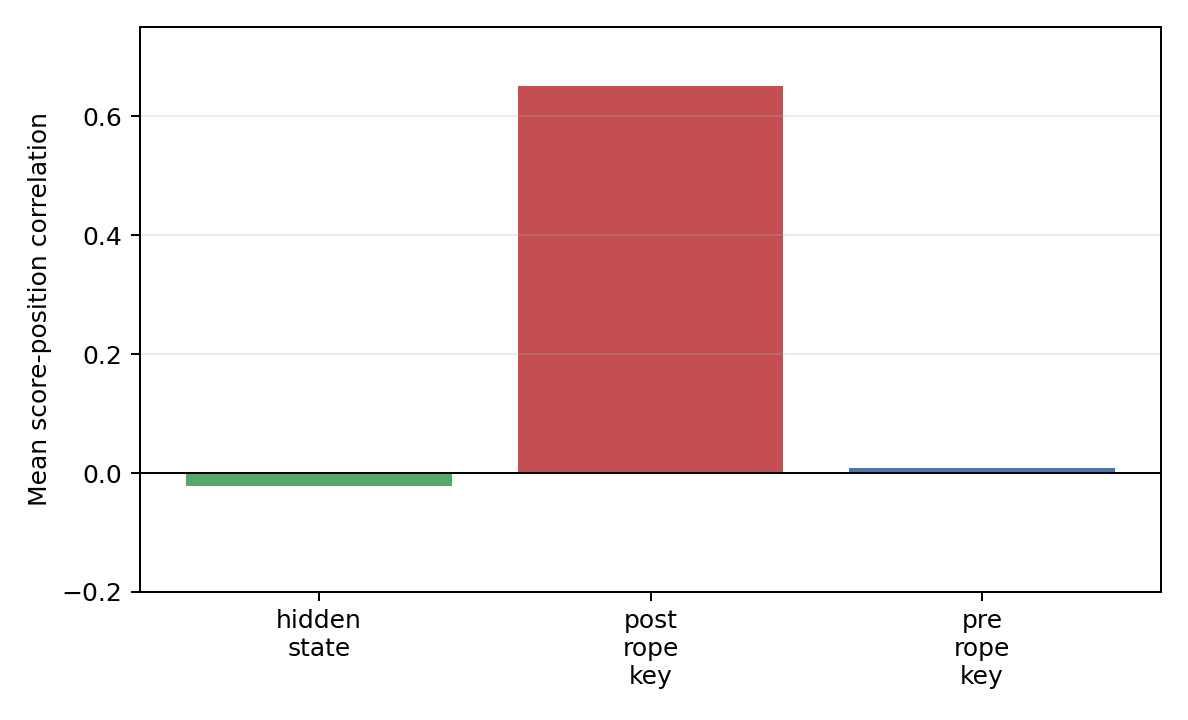

The data file committed next to this chart (first rows):
active_kv_bytes, all_evidence_recall, any_evidence_recall, examples, extra_routing_cache_fraction, materialized_fraction, materialized_tokens, mean_selected_normalized_position, mrr, packed_index_build_seconds, routing_representation, score_position_correlation, selected_fraction, target_coverage, topk_primitive_seconds, warm_routing_topk_seconds
393216, 0.0625, 0.4375, 16, 0.01572, 0.04, 96.0, 0.4978, 0.2755, 0.002065, hidden_state, -0.02096, 0.04, 0.2396, 4.7691750150988806e-05, 0.002004
372480, 0.0, 0.125, 16, 0.01572, 0.04, 90.94, 0.8389, 0.131, 0.004669, post_rope_key, 0.6515, 0.04, 0.05208, 4.483624987187795e-05, 0.003409
380160, 0.0625, 0.3125, 16, 0.01572, 0.04, 92.81, 0.572, 0.3011, 0.001938, pre_rope_key, 0.008495, 0.04, 0.1771, 4.853549988183658e-05, 0.001987
